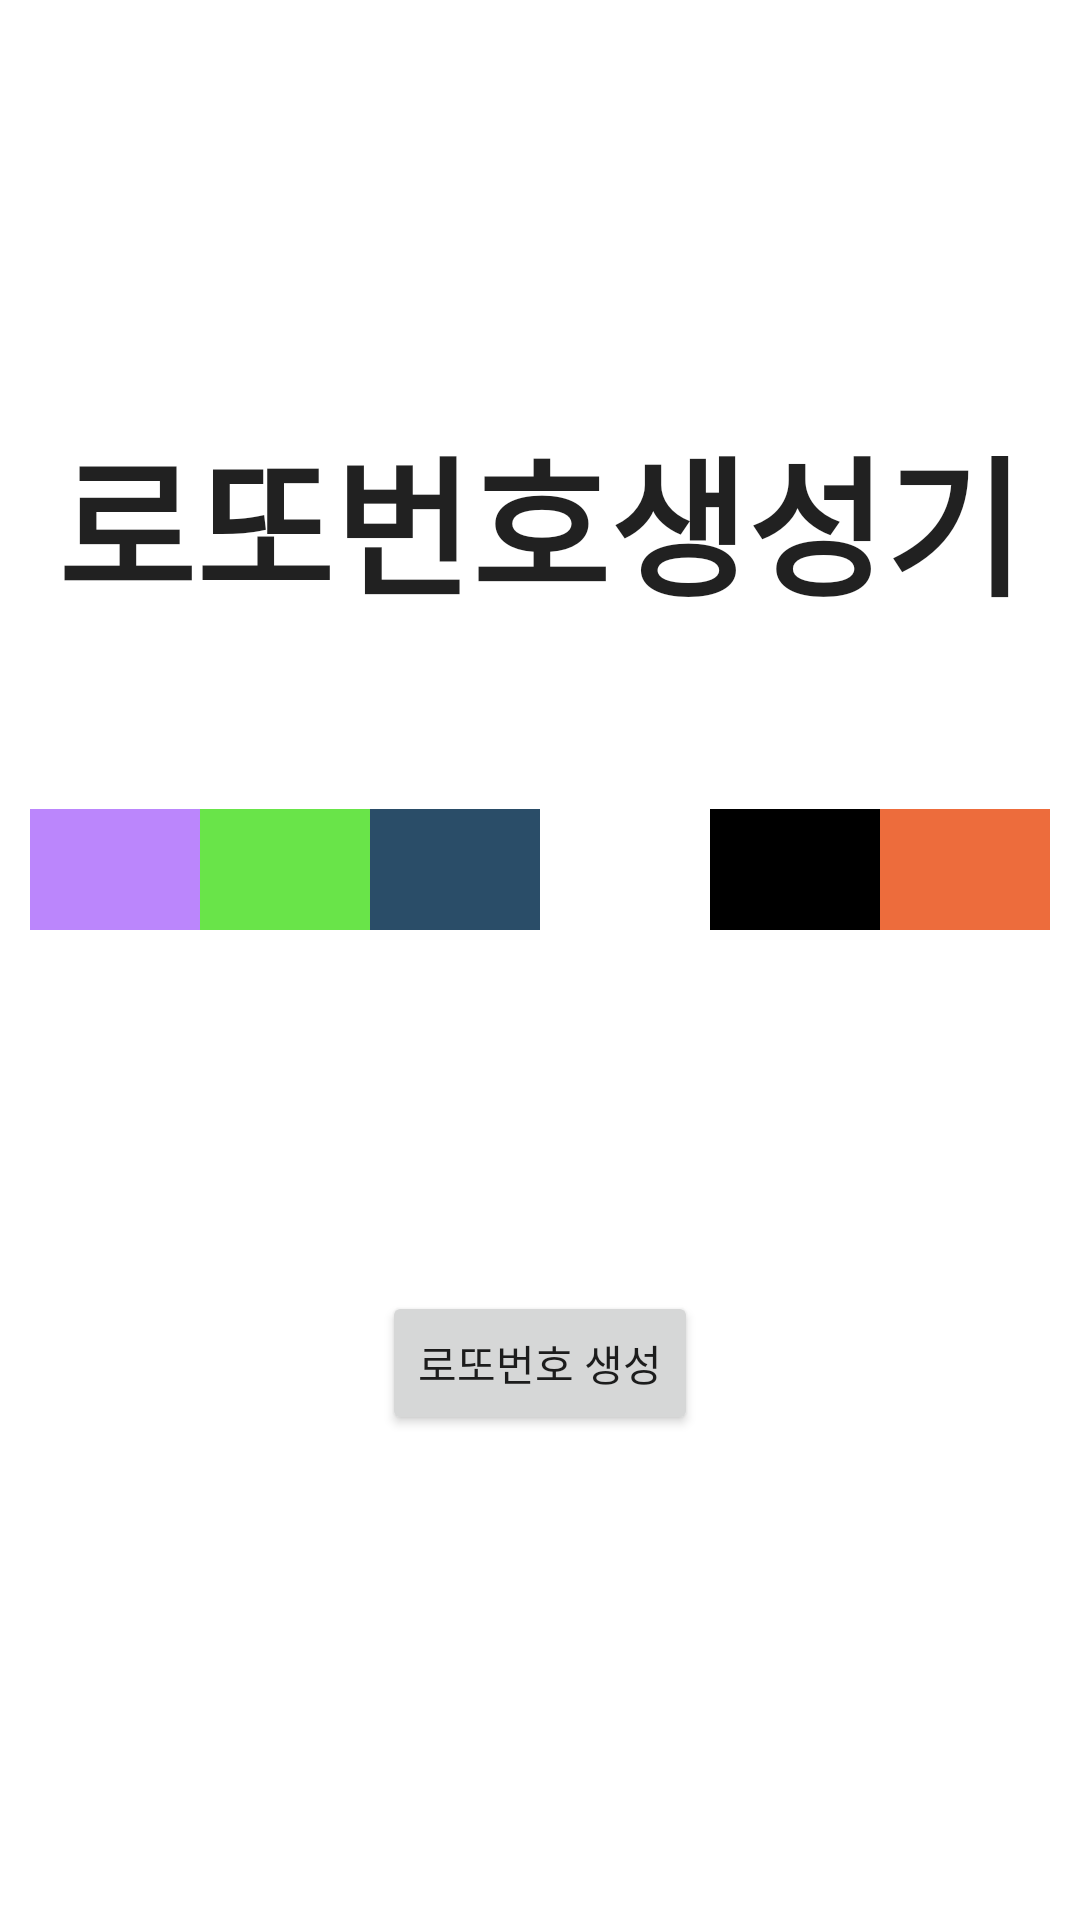

Here is an Android app screen rendered from its layout file. Give the layout XML and the strings, colors and styles it references.
<!-- AndroidManifest.xml: application theme Theme.Seminar2 -->
<!-- res/layout/activity_lotto.xml -->
<?xml version="1.0" encoding="utf-8"?>
<androidx.constraintlayout.widget.ConstraintLayout xmlns:android="http://schemas.android.com/apk/res/android"
    xmlns:app="http://schemas.android.com/apk/res-auto"
    xmlns:tools="http://schemas.android.com/tools"
    android:layout_width="match_parent"
    android:layout_height="match_parent"
    tools:context=".presentation.LottoActivity">

    <TextView
        android:layout_width="wrap_content"
        android:layout_height="wrap_content"
        android:layout_marginBottom="50dp"
        android:text="로또번호생성기"
        android:textSize="50sp"
        android:textStyle="bold"
        android:textAppearance="@style/TextAppearance.AppCompat.Large"
        app:layout_constraintBottom_toTopOf="@+id/linearlayout"
        app:layout_constraintEnd_toEndOf="parent"
        app:layout_constraintStart_toStartOf="parent" />

    <LinearLayout
        android:id="@+id/linearlayout"
        android:layout_width="0dp"
        android:layout_height="wrap_content"
        android:orientation="vertical"
        app:layout_constraintBottom_toBottomOf="parent"
        app:layout_constraintEnd_toEndOf="parent"
        app:layout_constraintStart_toStartOf="parent"
        app:layout_constraintTop_toTopOf="parent">

        <LinearLayout
            android:layout_width="match_parent"
            android:layout_height="match_parent"
            android:orientation="horizontal"
            android:padding="10dp">

            <TextView
                android:id="@+id/tv_num1"
                android:layout_width="wrap_content"
                android:layout_height="match_parent"
                android:layout_weight="1"
                android:background="@color/purple_200"
                android:gravity="center"
                android:textSize="30sp"
                tools:text="1" />

            <TextView
                android:id="@+id/tv_num2"
                android:layout_width="wrap_content"
                android:layout_height="match_parent"
                android:layout_weight="1"
                android:background="@color/green_500"
                android:gravity="center"
                android:textSize="30sp"
                tools:text="2" />

            <TextView
                android:id="@+id/tv_num3"
                android:layout_width="wrap_content"
                android:layout_height="match_parent"
                android:layout_weight="1"
                android:background="@color/blue_500"
                android:gravity="center"
                android:textColor="@color/white"
                android:textSize="30sp"
                tools:text="3" />

            <TextView
                android:id="@+id/tv_num4"
                android:layout_width="wrap_content"
                android:layout_height="match_parent"
                android:layout_weight="1"
                android:background="@color/white"
                android:gravity="center"
                android:textSize="30sp"
                tools:text="4" />

            <TextView
                android:id="@+id/tv_num5"
                android:layout_width="wrap_content"
                android:layout_height="match_parent"
                android:layout_weight="1"
                android:background="@color/black"
                android:gravity="center"
                android:textColor="@color/white"
                android:textSize="30sp"
                tools:text="5" />

            <TextView
                android:id="@+id/tv_num6"
                android:layout_width="wrap_content"
                android:layout_height="match_parent"
                android:layout_weight="1"
                android:background="@color/orange_500"
                android:gravity="center"
                android:textSize="30sp"
                tools:text="6" />
        </LinearLayout>

        <TextView
            android:id="@+id/tv_winning"
            android:layout_width="match_parent"
            android:layout_height="wrap_content"
            android:layout_marginTop="20dp"
            android:textAlignment="center"
            android:textSize="30sp"
            android:textColor="@color/red_500"
            tools:text="당첨결과"
            />

    </LinearLayout>

    <Button
        android:id="@+id/btn_result"
        android:layout_width="wrap_content"
        android:layout_height="wrap_content"
        android:layout_marginTop="50dp"
        android:text="로또번호 생성"
        app:layout_constraintEnd_toEndOf="parent"
        app:layout_constraintStart_toStartOf="parent"
        app:layout_constraintTop_toBottomOf="@+id/linearlayout" />
</androidx.constraintlayout.widget.ConstraintLayout>
<!-- resources referenced by this layout -->
<resources>
  <color name="black">#FF000000</color>
  <color name="blue_500">#2A4D68</color>
  <color name="green_500">#69E449</color>
  <color name="orange_500">#ED6C3C</color>
  <color name="purple_200">#FFBB86FC</color>
  <color name="red_500">#63302B</color>
  <color name="white">#FFFFFFFF</color>
  <style name="Theme.Seminar2" parent="Theme.MaterialComponents.DayNight.NoActionBar">
          
          <item name="colorPrimary">@color/purple_500</item>
          <item name="colorPrimaryVariant">@color/purple_700</item>
          <item name="colorOnPrimary">@color/white</item>
          
          <item name="colorSecondary">@color/teal_200</item>
          <item name="colorSecondaryVariant">@color/teal_700</item>
          <item name="colorOnSecondary">@color/black</item>
          
          <item name="android:statusBarColor" tools:targetApi="l">?attr/colorPrimaryVariant</item>
          
      </style>
  <color name="purple_500">#FF6200EE</color>
  <color name="purple_700">#FF3700B3</color>
  <color name="teal_200">#FF03DAC5</color>
  <color name="teal_700">#FF018786</color>
</resources>
